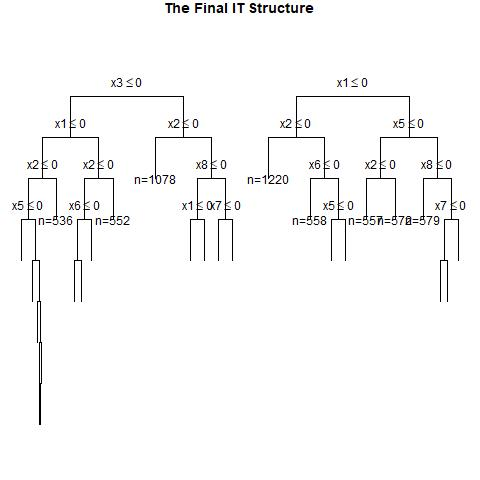

The table this chart was drawn from, first rows:
, x1, x2, x3, x4, x5, x6, x7, x8, x9, x10, x11, x12, x13, x14, x15, x16, x17, x18, x19, x20, w, y, CATE
1, 0, 1, 1, 1, 1, 1, 1, 0, 0, 0, 1, 1, 1, 0, 1, 1, 0, 1, 0, 1, 1, 1, 0.1841
2, 0, 0, 0, 1, 1, 1, 0, 0, 0, 0, 1, 0, 1, 0, 0, 1, 1, 1, 0, 0, 0, 0, 0.2029
3, 1, 1, 0, 0, 1, 0, 1, 0, 1, 1, 1, 0, 0, 1, 1, 0, 0, 1, 0, 0, 1, 1, 0.2626
4, 0, 1, 0, 0, 0, 0, 0, 1, 1, 0, 1, 1, 0, 0, 0, 0, 0, 0, 1, 0, 0, 0, 0.1011
5, 0, 1, 0, 0, 0, 1, 1, 1, 0, 1, 1, 1, 1, 1, 1, 1, 0, 0, 1, 0, 1, 1, 0.1011
6, 0, 1, 0, 1, 0, 0, 1, 1, 1, 1, 0, 1, 1, 1, 0, 1, 0, 0, 0, 0, 1, 0, 0.4855
7, 1, 1, 1, 0, 0, 0, 0, 1, 0, 1, 1, 0, 0, 1, 1, 1, 0, 1, 1, 0, 1, 0, 0.455
8, 0, 1, 1, 0, 1, 0, 0, 0, 0, 0, 1, 0, 1, 1, 1, 0, 0, 0, 0, 0, 0, 0, 0.345
9, 0, 1, 0, 1, 1, 1, 1, 0, 0, 1, 1, 1, 1, 1, 0, 1, 0, 1, 1, 0, 1, 1, 0.1841
10, 0, 0, 1, 1, 1, 1, 1, 0, 0, 0, 0, 0, 1, 0, 1, 0, 0, 0, 1, 1, 0, 1, 0.2029
11, 1, 0, 0, 1, 1, 0, 1, 1, 0, 0, 0, 0, 1, 1, 1, 1, 0, 0, 1, 1, 1, 1, 0.09397
12, 1, 1, 0, 0, 1, 0, 1, 0, 1, 1, 0, 1, 0, 1, 1, 1, 0, 0, 0, 0, 0, 0, 0.2626
13, 0, 1, 0, 1, 0, 1, 1, 0, 0, 1, 0, 1, 1, 0, 0, 1, 1, 1, 1, 0, 0, 1, 0.4181
14, 0, 0, 1, 0, 1, 0, 0, 0, 1, 1, 1, 1, 0, 1, 1, 0, 0, 0, 1, 0, 1, 0, 0.2152
15, 1, 1, 1, 1, 0, 1, 0, 0, 1, 1, 1, 0, 1, 1, 1, 1, 0, 0, 0, 0, 0, 0, 0.6275
16, 0, 0, 0, 0, 0, 0, 1, 0, 0, 1, 0, 0, 0, 1, 0, 1, 1, 1, 0, 0, 1, 0, 0.03949
17, 1, 1, 0, 0, 0, 1, 0, 1, 1, 0, 1, 1, 1, 0, 0, 0, 0, 1, 0, 0, 0, 1, 0.2626
18, 1, 0, 1, 1, 1, 0, 0, 1, 0, 0, 0, 0, 1, 1, 1, 1, 1, 0, 0, 1, 1, 1, 0.5657
19, 1, 0, 0, 1, 0, 1, 0, 1, 0, 0, 0, 1, 1, 1, 0, 1, 0, 1, 0, 0, 0, 1, 0.4766
20, 0, 0, 0, 0, 0, 1, 0, 0, 1, 1, 0, 1, 1, 1, 0, 1, 1, 0, 1, 1, 1, 0, 0.03949
21, 0, 0, 1, 1, 0, 0, 1, 0, 0, 1, 1, 1, 0, 0, 1, 1, 1, 0, 0, 1, 1, 1, 0.2029
22, 1, 1, 0, 0, 0, 1, 1, 0, 1, 1, 0, 1, 1, 1, 0, 1, 1, 0, 0, 1, 0, 0, 0.2626
23, 0, 1, 0, 1, 0, 1, 1, 1, 0, 1, 0, 0, 0, 0, 0, 0, 1, 1, 1, 1, 1, 1, 0.4181
24, 0, 0, 0, 1, 1, 1, 0, 0, 0, 0, 1, 1, 0, 0, 1, 1, 1, 1, 0, 0, 0, 0, 0.2029
25, 0, 1, 1, 1, 1, 1, 0, 0, 0, 0, 0, 0, 1, 1, 1, 0, 0, 1, 0, 1, 1, 1, 0.1841
26, 1, 1, 0, 0, 1, 1, 0, 0, 1, 0, 1, 1, 1, 1, 1, 1, 1, 0, 0, 0, 1, 0, 0.2626
27, 0, 0, 1, 1, 0, 0, 1, 1, 1, 0, 1, 1, 1, 1, 0, 0, 1, 1, 0, 0, 0, 0, 0.2029
28, 1, 0, 1, 0, 1, 0, 1, 0, 0, 0, 1, 0, 1, 1, 1, 0, 1, 1, 1, 1, 0, 0, 0.2152
29, 1, 0, 0, 1, 0, 0, 1, 1, 0, 0, 1, 1, 0, 1, 0, 0, 1, 1, 0, 1, 0, 1, 0.4766
30, 0, 0, 1, 0, 0, 1, 1, 0, 1, 1, 0, 1, 1, 0, 1, 1, 0, 1, 1, 1, 0, 1, 0.2152
31, 0, 1, 1, 0, 1, 1, 0, 0, 0, 1, 1, 0, 0, 1, 1, 0, 1, 1, 1, 0, 1, 1, 0.345
32, 1, 0, 1, 1, 1, 0, 0, 0, 1, 0, 0, 1, 0, 1, 0, 1, 1, 1, 1, 1, 0, 0, 0.5109
33, 1, 0, 1, 1, 1, 0, 1, 0, 0, 1, 1, 0, 1, 0, 0, 1, 0, 0, 1, 1, 1, 1, 0.5109
34, 0, 1, 1, 0, 1, 0, 1, 1, 0, 0, 1, 1, 0, 1, 0, 0, 0, 0, 0, 1, 0, 0, 0.2044
35, 1, 1, 1, 1, 0, 0, 1, 1, 0, 1, 0, 1, 1, 1, 1, 0, 0, 1, 1, 0, 0, 0, 0.6275
36, 1, 0, 1, 1, 1, 0, 0, 1, 1, 0, 0, 0, 0, 0, 1, 1, 1, 1, 1, 0, 0, 0, 0.5657
37, 0, 0, 1, 0, 1, 0, 1, 0, 1, 0, 1, 1, 1, 0, 1, 0, 0, 1, 1, 0, 1, 0, 0.2152
38, 0, 1, 1, 1, 1, 0, 1, 0, 1, 0, 1, 0, 1, 0, 1, 0, 0, 0, 0, 1, 1, 1, 0.4855
39, 0, 0, 0, 1, 1, 0, 0, 0, 1, 1, 0, 1, 1, 0, 0, 0, 0, 1, 1, 1, 0, 0, 0.2029
40, 1, 1, 1, 0, 0, 1, 1, 0, 1, 1, 0, 1, 0, 1, 1, 1, 1, 0, 0, 1, 0, 1, 0.5842
41, 0, 0, 0, 0, 1, 0, 1, 1, 0, 0, 0, 1, 0, 0, 1, 1, 1, 0, 0, 0, 0, 1, -0.2021
42, 0, 0, 0, 0, 0, 1, 1, 1, 1, 1, 1, 1, 0, 1, 1, 0, 1, 1, 0, 1, 0, 0, 0.03949
43, 1, 1, 0, 0, 0, 0, 1, 1, 1, 1, 1, 0, 1, 0, 1, 0, 1, 0, 0, 1, 1, 0, 0.2626
44, 0, 0, 0, 0, 0, 0, 1, 1, 0, 1, 1, 1, 0, 0, 1, 1, 0, 1, 1, 1, 1, 0, 0.03949
45, 0, 1, 1, 1, 1, 1, 0, 0, 1, 1, 1, 1, 1, 0, 1, 0, 1, 1, 0, 0, 1, 1, 0.1841
46, 0, 1, 0, 0, 1, 1, 1, 1, 0, 1, 1, 1, 0, 0, 0, 1, 0, 1, 0, 0, 0, 0, 0.1011
47, 1, 0, 0, 1, 1, 1, 0, 1, 0, 1, 1, 0, 0, 0, 1, 0, 0, 0, 1, 0, 0, 1, 0.2002
48, 1, 0, 1, 0, 0, 0, 1, 0, 0, 1, 1, 1, 0, 1, 1, 0, 0, 0, 0, 1, 0, 0, 0.2152
49, 1, 0, 1, 0, 0, 1, 1, 0, 0, 0, 1, 0, 1, 1, 1, 0, 1, 0, 0, 0, 1, 0, 0.2152
50, 0, 1, 0, 0, 0, 1, 0, 1, 0, 1, 1, 0, 0, 1, 1, 1, 1, 0, 1, 1, 1, 0, 0.1011
51, 1, 0, 1, 0, 1, 1, 1, 0, 0, 1, 1, 1, 1, 0, 0, 0, 0, 0, 0, 0, 1, 1, 0.2152
52, 1, 1, 0, 0, 0, 0, 0, 1, 1, 0, 1, 0, 1, 0, 1, 1, 1, 1, 1, 1, 0, 0, 0.2626
53, 1, 1, 0, 0, 0, 0, 1, 0, 0, 0, 1, 0, 1, 0, 1, 0, 0, 0, 1, 0, 1, 1, 0.2626
54, 0, 1, 0, 0, 1, 1, 1, 1, 0, 0, 1, 0, 0, 0, 1, 0, 1, 0, 0, 0, 1, 1, 0.1011
55, 0, 1, 0, 1, 0, 0, 1, 1, 1, 0, 1, 1, 0, 0, 1, 0, 1, 1, 0, 1, 0, 0, 0.4855
56, 0, 1, 0, 1, 1, 1, 0, 0, 1, 1, 1, 0, 0, 0, 0, 1, 0, 0, 1, 0, 0, 0, 0.1841
57, 0, 1, 1, 1, 0, 0, 1, 1, 0, 0, 1, 1, 0, 1, 1, 0, 0, 1, 1, 0, 0, 0, 0.4855
58, 0, 1, 0, 0, 1, 1, 0, 0, 0, 0, 1, 1, 1, 1, 1, 0, 0, 0, 0, 0, 0, 0, 0.1011
59, 0, 0, 0, 1, 0, 0, 0, 0, 0, 0, 1, 1, 0, 1, 0, 1, 0, 0, 0, 0, 0, 0, 0.2029
60, 1, 0, 1, 0, 0, 1, 0, 1, 1, 1, 1, 0, 1, 0, 0, 0, 0, 0, 1, 0, 0, 0, 0.2152
... 940 more rows
